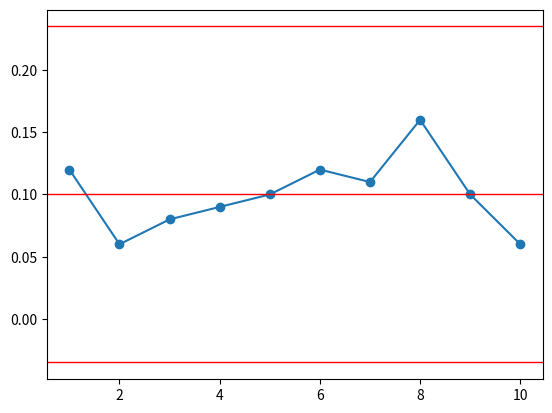

Recreate this plot in Python.
import matplotlib.pyplot as pt
import statistics as st

def pchart(data,sampsize): # p chart
    if not type(data) is list or len(data) <= 1 or sampsize <= 1:
        print("data you entered must be a list ")
        print("length of list must be at least 1")
        print("sample size must be at least 2")
        quit()
    xlin = [(i+1) for i in range(len(data))]
    ylin = [i/sampsize for i in data]
    pcap = st.mean(ylin)
    q = 1-pcap

    ucl = pcap + 3*(pcap*q)**1/2
    lcl = pcap - 3*(pcap*q)**1/2

    print(ucl,pcap,lcl,sep="\n")
    
    pt.scatter(xlin,ylin)
    pt.plot(xlin,ylin)
    pt.axhline(color="red",linewidth=1,y=ucl)
    pt.axhline(color="red",linewidth=1,y=pcap)
    pt.axhline(color="red",linewidth=1,y=lcl)
    pt.show()

def npchart(data,sampsize): # np chart
    if not type(data) is list or len(data) <= 1 or sampsize <= 1:
        print("data you entered must be a list")
        print("length of list must be at least 1")
        print("sample size must be at least 2")
        quit()

    xlin = [(i+1) for i in range(len(data))]
    ylin = [i for i in data]

    np = st.mean(ylin)
    pcap = np/sampsize

    ucl = np + 3*(sampsize*pcap*(1-pcap))**1/2
    lcl = np - 3*(sampsize*pcap*(1-pcap))**1/2

    pt.scatter(xlin,ylin)
    pt.plot(xlin,ylin)
    pt.axhline(color="red",linewidth=1,y=ucl)
    pt.axhline(color="red",linewidth=1,y=np)
    pt.axhline(color="red",linewidth=1,y=lcl)
    pt.show()

import random as rd

pchart([12,6,8,9,10,12,11,16,10,6],100) # Sample Data